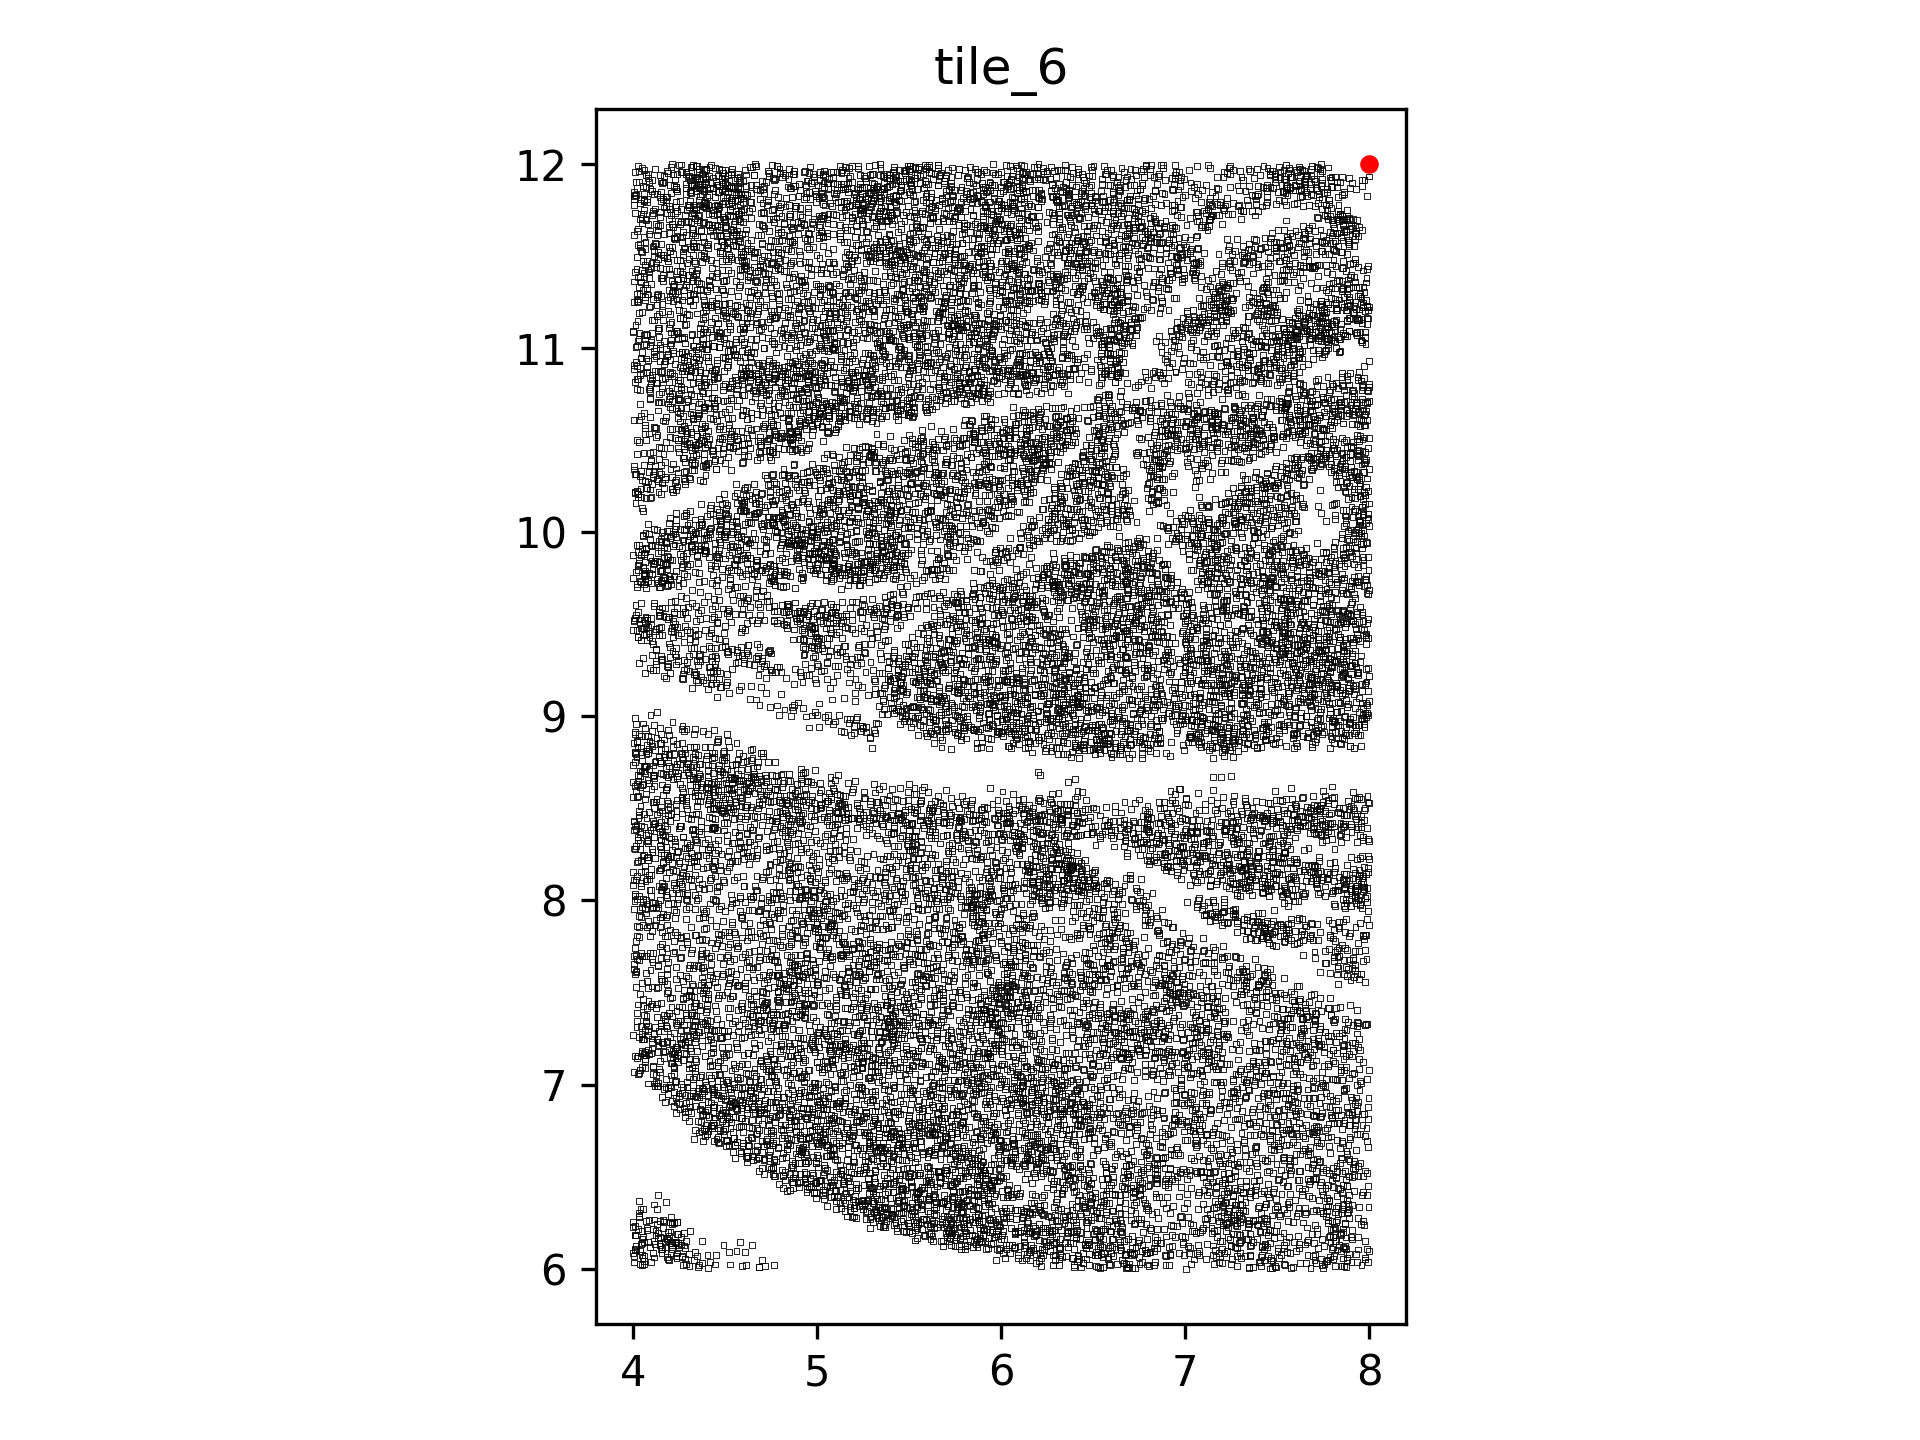

The file beside this chart, header and first rows:
, x_val, y_val, data_channel
0, 4.004, 6.033, 1
1, 4.062, 6.027, 1
2, 4.039, 6.026, 1
3, 4.05, 6.018, 1
4, 4.097, 6.037, 1
5, 4.271, 6.02, 1
6, 4.287, 6.024, 1
7, 4.307, 6.014, 1
8, 4.356, 6.009, 1
9, 4.376, 6.029, 1
10, 4.359, 6.022, 1
11, 4.417, 6.036, 1
12, 4.409, 6.002, 1
13, 4.445, 6.022, 1
14, 4.526, 6.023, 1
15, 4.592, 6.016, 1
16, 4.613, 6.019, 1
17, 4.686, 6.009, 1
18, 4.687, 6.009, 1
19, 4.719, 6.015, 1
20, 4.766, 6.018, 1
21, 6.191, 6.028, 1
22, 6.218, 6.013, 1
23, 6.28, 6.021, 1
24, 6.317, 6.019, 1
25, 6.398, 6.019, 1
26, 6.398, 6.011, 1
27, 6.448, 6.032, 1
28, 6.435, 6.006, 1
29, 6.443, 6.029, 1
30, 6.516, 6.014, 1
31, 6.479, 6.018, 1
32, 6.556, 6.01, 1
33, 6.536, 6.005, 1
34, 6.526, 6.009, 1
35, 6.586, 6.026, 1
36, 6.629, 6.024, 1
37, 6.589, 6.019, 1
38, 6.682, 6.006, 1
39, 6.677, 6.004, 1
40, 6.667, 6.029, 1
41, 6.679, 6.023, 1
42, 6.687, 6.009, 1
43, 6.726, 6.002, 1
44, 6.695, 6.026, 1
45, 6.712, 6.005, 1
46, 6.79, 6.022, 1
47, 6.767, 6.034, 1
48, 6.752, 6.025, 1
49, 6.83, 6.02, 1
50, 6.802, 6.012, 1
51, 6.837, 6.036, 1
52, 6.893, 6.018, 1
53, 6.912, 6.019, 1
54, 7.033, 6.024, 1
55, 7.006, 6, 1
56, 7.159, 6.025, 1
57, 7.199, 6.032, 1
58, 7.183, 6.036, 1
59, 7.249, 6.024, 1
... 22,479 more rows
